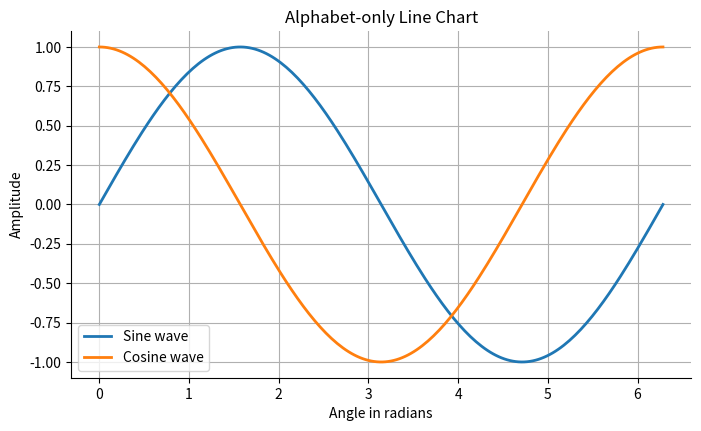
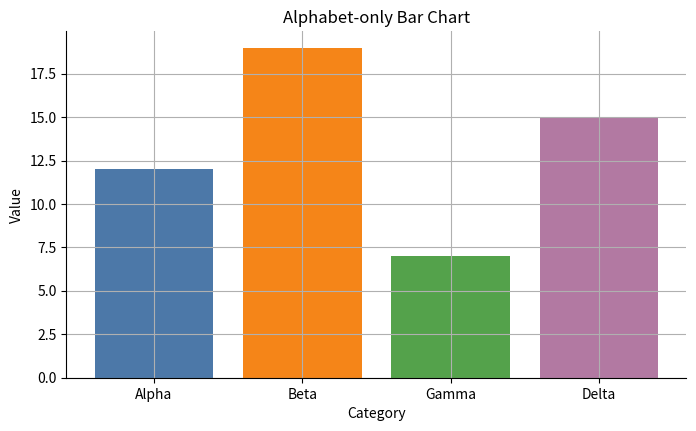

Reproduce these figures in Python, in order.
import sys

import matplotlib
import matplotlib.pyplot as plt
import numpy as np

print(f"Python: {sys.version}")
print(f"Matplotlib: {matplotlib.__version__}")
print(f"NumPy: {np.__version__}")
print(f"Backend: {matplotlib.get_backend()}")

plt.rcParams.update({
    "figure.figsize": (8, 4.5),
    "axes.grid": True,
    "axes.spines.top": False,
    "axes.spines.right": False,
})

x = np.linspace(0, 2 * np.pi, 200)
sin_y = np.sin(x)
cos_y = np.cos(x)

fig, ax = plt.subplots()
ax.plot(x, sin_y, label="Sine wave", linewidth=2)
ax.plot(x, cos_y, label="Cosine wave", linewidth=2)
ax.set_title("Alphabet-only Line Chart")
ax.set_xlabel("Angle in radians")
ax.set_ylabel("Amplitude")
ax.legend()
plt.show()

labels = ["Alpha", "Beta", "Gamma", "Delta"]
values = [12, 19, 7, 15]

fig, ax = plt.subplots()
ax.bar(labels, values, color=["#4C78A8", "#F58518", "#54A24B", "#B279A2"])
ax.set_title("Alphabet-only Bar Chart")
ax.set_xlabel("Category")
ax.set_ylabel("Value")
plt.show()
